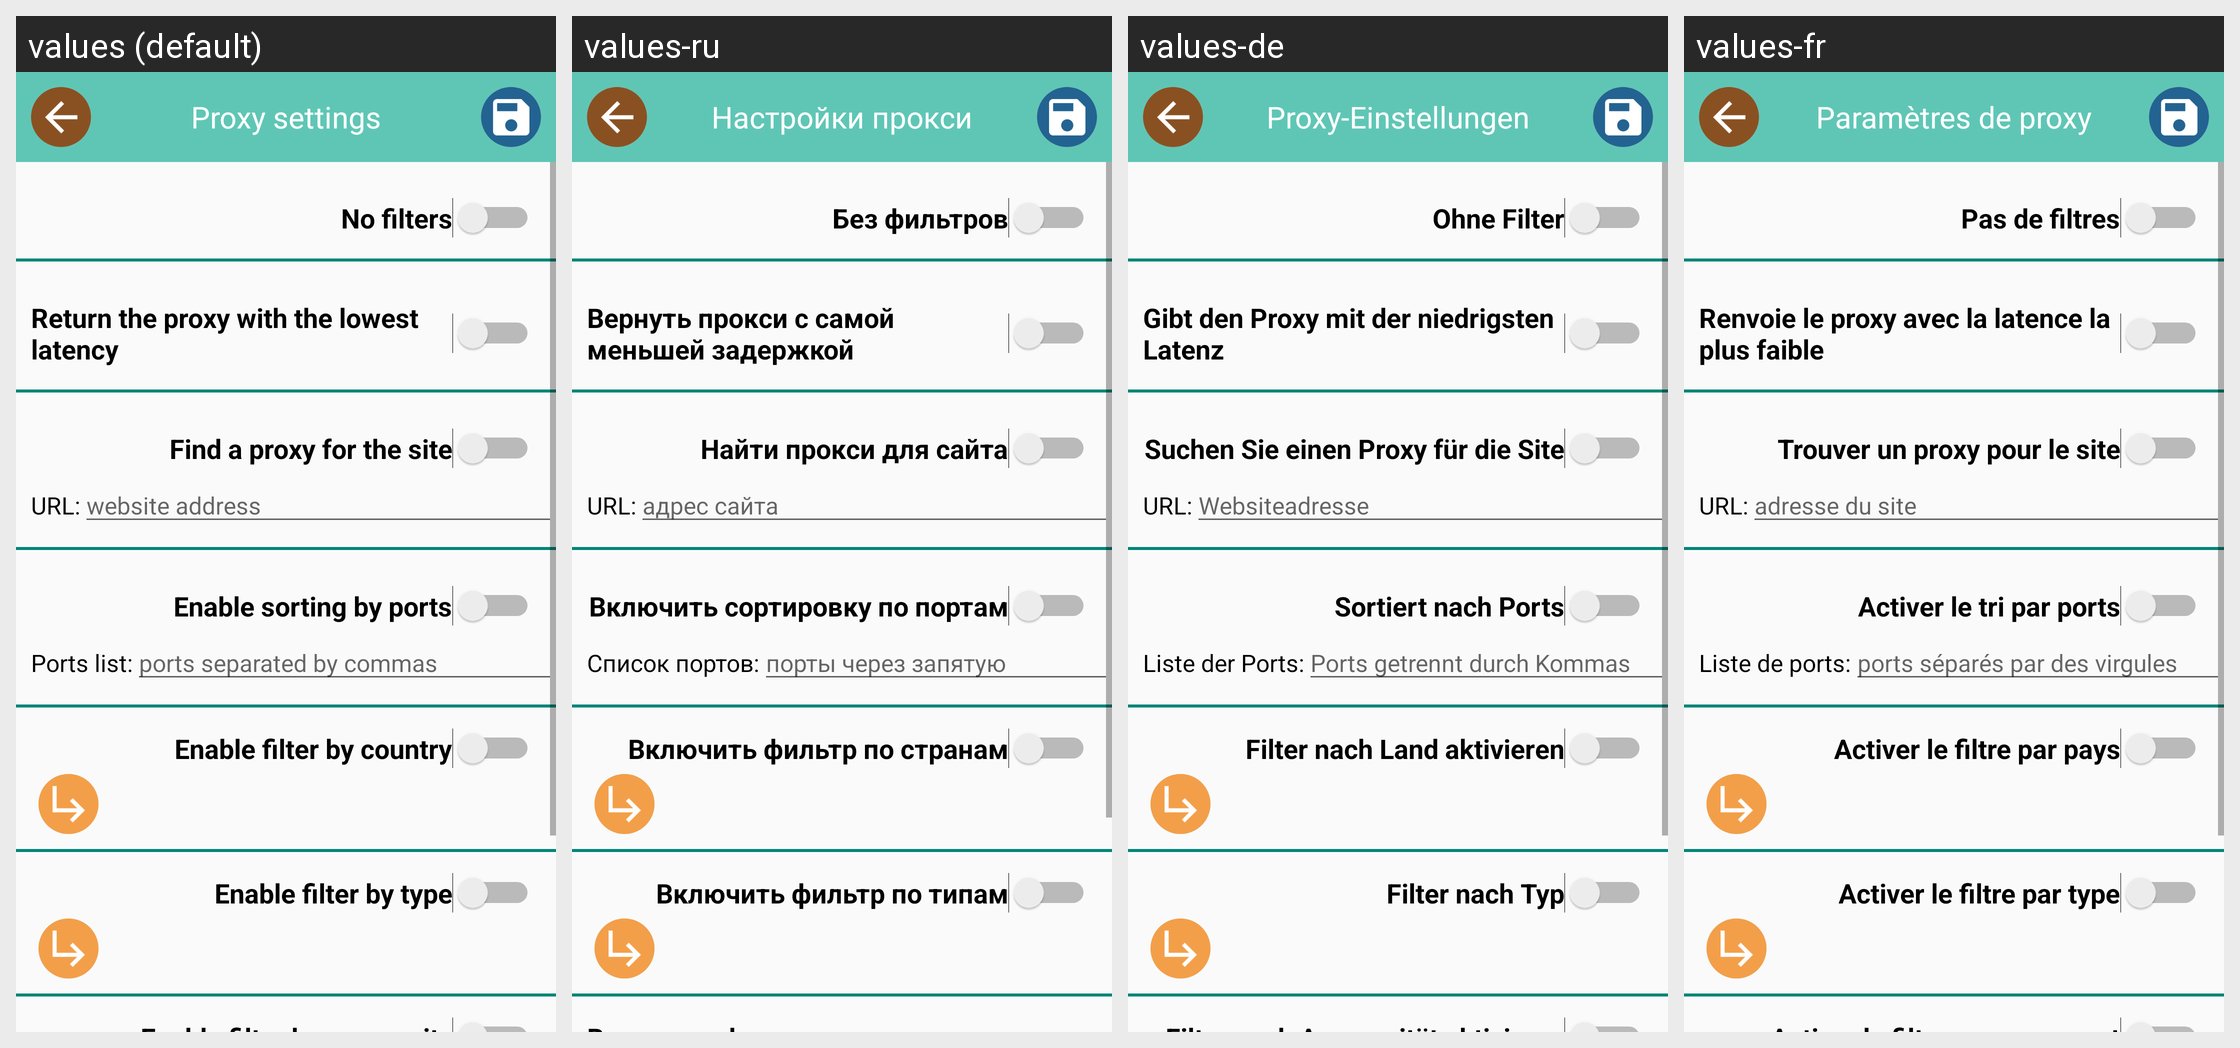

The Android screen below is rendered under several locales of the same app. Produce the string resources it draws, with the default and per-locale values.
Android screen res/layout/activity_proxy_config.xml rendered under 4 locales, left to right: values (default), values-ru, values-de, values-fr. Device: Nexus 5 (rendered at 1080×1920; each locale shown at half size, 540×960, under a caption strip naming it); theme AppTheme.
Other locales in the repository, not shown: values-en, values-es, values-it, values-pt.
Strings drawn on this screen, with the default value and each locale's value (text and hints the layout hard-codes appear in the picture but are not listed):

Proxy_Settings
  values: Proxy settings
  values-ru: Настройки прокси
  values-de: Proxy-Einstellungen
  values-fr: Paramètres de proxy

None_filter
  values: No filters
  values-ru: Без фильтров
  values-de: Ohne Filter
  values-fr: Pas de filtres

Get_low_delay_proxy
  values: Return the proxy with the lowest latency
  values-ru: Вернуть прокси с самой меньшей задержкой
  values-de: Gibt den Proxy mit der niedrigsten Latenz
  values-fr: Renvoie le proxy avec la latence la plus faible

Find_Proxy_on_site
  values: Find a proxy for the site
  values-ru: Найти прокси для сайта
  values-de: Suchen Sie einen Proxy für die Site
  values-fr: Trouver un proxy pour le site

url_site
  values: website address
  values-ru: адрес сайта
  values-de: Websiteadresse
  values-fr: adresse du site

On_ports_sort
  values: Enable sorting by ports
  values-ru: Включить сортировку по портам
  values-de: Sortiert nach Ports
  values-fr: Activer le tri par ports

List_ports
  values: Ports list:
  values-ru: Список портов:
  values-de: Liste der Ports:
  values-fr: Liste de ports:

ports_hint
  values: ports separated by commas
  values-ru: порты через запятую
  values-de: Ports getrennt durch Kommas
  values-fr: ports séparés par des virgules

On_Country_filter
  values: Enable filter by country
  values-ru: Включить фильтр по странам
  values-de: Filter nach Land aktivieren
  values-fr: Activer le filtre par pays

On_type_filter
  values: Enable filter by type
  values-ru: Включить фильтр по типам
  values-de: Filter nach Typ
  values-fr: Activer le filtre par type

On_filter_anon
  values: Enable filter by anonymity
  values-ru: Включить фильтр по степеням анонимности
  values-de: Filter nach Anonymität aktivieren
  values-fr: Activer le filtre par anonymat

use_my_proxy
  values: Use my proxy
  values-ru: Использовать мой прокси
  values-de: Verwenden Sie meinen Proxy
  values-fr: Utiliser mon proxy
